pico-8 play session: hold ← + tap ❎

[t = 1 s] hold ← ~1s, tap ❎ ~2×
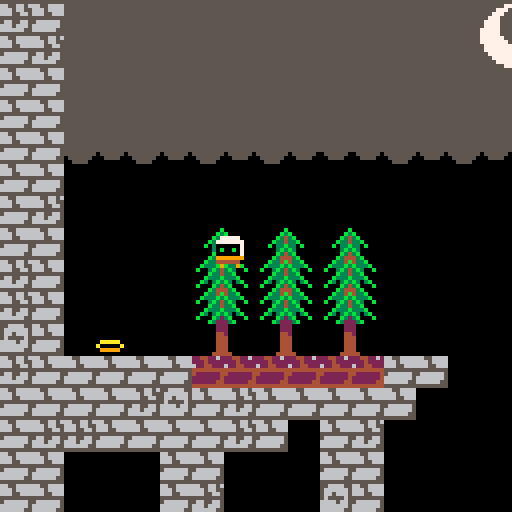
[t = 2 s] hold ← ~2s, tap ❎ ~4×
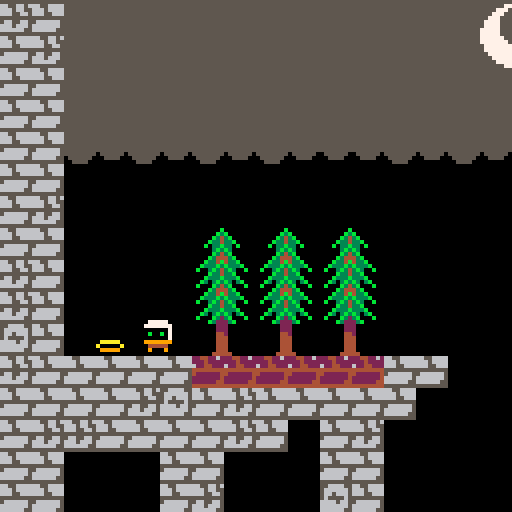
[t = 4 s] hold ← ~4s, tap ❎ ~7×
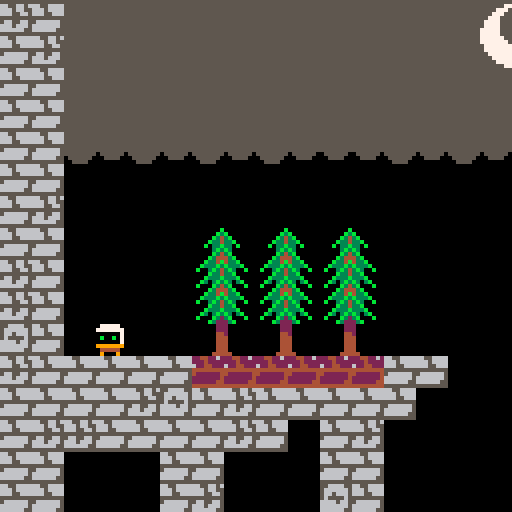
[t = 6 s] hold ← ~6s, tap ❎ ~10×
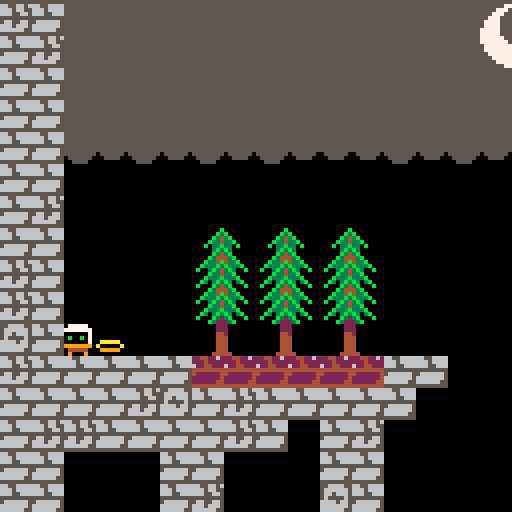

pico-8 cartridge
version 27
__lua__
-- vania
--
root=0
player=32

init={}
update={}
draw={}

function _init()
	for i=0,127 do
		for j=0,63 do
			if mget(i,j)==1 then
				if rnd(100)>94 then
					mset(i,j,3)
				elseif rnd(100)>76 then
					mset(i,j,2)
				end
			end
		end
	end
	set_transparent(1)
	section=0
	sleep=0
	rumble=0
	actors={}
	game=make(root,0,0,0,0)
	pl=make(player,59,114,1,1)
end

function _update()
	if unsleep() then
		for a in all(actors) do
			a.update(a)
			a.t+=1
		end
	end
end

function _draw()
	cls(0)
	camera(game.x,game.y)
	shadow(pl.x,pl.y)
	for a in all(actors) do
		a.draw(a)
	end
end
-->8
-- entity
--
function make(f,x,y,w,h)
	local a={
		t=0,
		f=f,
		x=x,
		y=y,
		w=w,
		h=h,
		dx=0,
		dy=0,
		update=update[f],
		draw=draw[f]
	}
	init[f](a)
	add(actors,a)
	return a
end

init[root]=function(a)end
update[root]=function(a)end
draw[root]=function(a)
	map(0,0,0,0,128,64)
end

init[player]=function(a)
	a.hat=player-16+flr(rnd(2))
end
update[player]=function(a)
	control(a)
	jump(a)
	move(a)
	fall(a)
	physics(a)
	follow(a.x,a.y)
end
draw[player]=function(a)
	local f=anim_walk(a)
	local y=anim_hat(a,f)
	sprite(a.hat,a.x,y,1,1,a.z)
	sprite(f,a.x,a.y,1,1,a.z)
end
-->8
-- component
--
function control(a)
	if btn(0) and btn(1) then
		a.dx=0
	elseif btn(0) then
		a.dx=-3
		a.z=true
	elseif btn(1) then
		a.dx=3
		a.z=false
	end
end

function jump(a)
	a.fastfall=btn(3) and a.dy>5
	if btn(4) and not btn(3) then
		if a.land and a.rel then
			a.land=false
			a.dy=-7
		end
		a.rel=false
	else
		a.rel=true
	end
end

function move(a)
	if(abs(a.dx)<1)return
	for i=1,abs(a.dx) do
		a.x+=sgn(a.dx)
		for j=1,6,5 do
			local t=mget((a.x+j)/8,a.y/8)
			if fget(t,1) then
				a.x-=sgn(a.dx)
				a.dx=0
				return
			end
		end
	end
end

function fall(a)
	for i=1,abs(a.dy) do
		a.y+=sgn(a.dy)
		for j=1,6,5 do
			t=mget((a.x+j)/8,a.y/8)
			if fget(t,1) then
				a.y-=sgn(a.dy)
				a.land=true
				return
			end
			a.land=false
		end
		if a.dy<0 then
			for j=1,6,5 do
				t=mget((a.x+j)/8,(a.y-8)/8)
				if fget(t,1) then
					a.y-=sgn(a.dy)
					return
				end
			end
		end
	end
end

function physics(a)
	if(a.dx!=0)a.dx-=sgn(a.dx)
	if(abs(a.dx)<1)a.dx=0
	if a.fastfall then
		a.dy=14
	else
		a.dy=min(a.dy+1,6)
	end
end

function follow(x,y)
	local camx,camy=0,0
	local sect=0
	if x<384 then
		camx=min(max(x-60,0),256)
		camy=flr(y/256)*256
		camy=min(max(y-88,camy),camy+128)
		camy=max(camy,31)
	elseif x<896 then
		camx=min(max(x-60,384),768)
		camy=flr(y/128)*128
		sect=1
	else
		camx=min(max(x-60,896),896)
		camy=flr(y/128)*128
		sect=2
	end
	if section!=sect then
		section=sect
		sleep=6
	else
		game.x=camx
		game.y=camy
	end
end

function anim_walk(a)
	local f=a.f+1
	if a.land then
		if abs(a.dx)>1 then
			f=a.f+(a.t/4)%4
		end
	elseif a.dy<3 then
		f=a.f+2
	end
	return flr(f)
end

function anim_hat(a,f)
	local dy=(f%2==0) and 1 or 0
	return a.y-dy-7
end

function sprite(f,x,y,w,h,z)
	spr(f,x,y-h*8+1,w,h,z)
end

function shadow(x,y)
	if y>256 then
		circfill(x+3,y-4,24,1)
	end
end

function set_transparent(value)
	palt(0,false)
	palt(value,true)
end

function unsleep()
	if(sleep>0)sleep-=1
	return sleep<=0
end
__gfx__
0000000066556666665566565566665500000000000000000000000000000000000000002244226255115555111111111111111b111111115555557777555555
000000006665666666656655566666650000000000000000000000000000000000000000222422225551555511111111111111b3b11111115555777555555555
00700700666556666665566556656665000000000000000000000000000000000000000062244222555115551111111111111b343b1111115557775555555555
0007700055555555555555555655556500000000000000000000000000000000000000004444444411111111111111111111b33433b111115577755555555555
000770005666666556655665666656650000000000000000000000000000000000000000422222241555555111111111111b133b331b11115777755555555555
007007006666666566656665666666650000000000000000000000000000000000000000222222245555555111111111111113b3b31111115777755555555555
00000000666666556666665566666655000000000000000000000000000000000000000022222244555555111111111111111b343b1111117777755555555557
0000000055555555555555555555555500000000000000000000000000000000000000004444444411111111111111111111b34443b111117777755555555557
111111111111111111111111111111111ddddd1111cc1111111111111111111100000000000000000000000000000000111b334b433b11117777775555555557
111111111111111111111111111111111ddddd1111ccc11111111111111111110000000000000000000000000000000011b333b3b333b1117777777555555577
111111111111111111111111111111111ddddd1111ccc1111111111111111111000000000000000000000000000000001b113b343b311b115777777755555775
111111111111111111111111111111111ddddd111ccccc111111111111111111000000000000000000000000000000001111b33433b111115777777777777775
11111111111111111eeee111188881111ddddd111ccccc11a1a1a1a11aaaaa1100000000000000000000000000000000111b333b333b11115577777777777755
1111111111111111eeefff1188877711100aa011100aa011aaaaaaa1a00000a10000000000000000000000000000000011b313b3b313b1115557777777777555
1111111171111171eeeeeeee88888888ddddddd1ccccccc19999999109999901000000000000000000000000000000001b111b343b111b115555777777775555
1777771171111171000000000000000000000001000000010000000110000011000000000000000000000000000000001111b34443b111115555557777555555
777777711111111177777771111111110000000000000000000000000000000000000000000000000000000000000000111b334b433b11115555555555555555
70000001777777717000000177777771000000000000000000000000000000000000000000000000000000000000000011b333b3b333b1115555555555555555
70b00b017000000170b00b017000000100000000000000000000000000000000000000000000000000000000000000001b113b343b311b115555555555555555
7000000170b00b017000000170b00b0100000000000000000000000000000000000000000000000000000000000000001111b33433b111115555555555555555
999999917000000199999991700000010000000000000000000000000000000000000000000000000000000000000000111b333b333b11115555555555555555
14444411999999911444441199999991000000000000000000000000000000000000000000000000000000000000000011b313b3b313b1115555555555555555
1911191114444411911111911444441100000000000000000000000000000000000000000000000000000000000000001b111b323b111b115555555555555555
1111111119111911111111119111119100000000000000000000000000000000000000000000000000000000000000001111b32223b111115555555555555555
00000000000000000000000000000000000000000000000000000000000000000000000000000000000000000000000011111122211111115555555555555555
00000000000000000000000000000000000000000000000000000000000000000000000000000000000000000000000011111122211111115555555555555555
00000000000000000000000000000000000000000000000000000000000000000000000000000000000000000000000011111144211111115555555555555555
00000000000000000000000000000000000000000000000000000000000000000000000000000000000000000000000011111144411111115555555555555555
00000000000000000000000000000000000000000000000000000000000000000000000000000000000000000000000011111144411111115555555555555555
00000000000000000000000000000000000000000000000000000000000000000000000000000000000000000000000011111144411111115555555515555551
00000000000000000000000000000000000000000000000000000000000000000000000000000000000000000000000011111144411111111555555111555511
00000000000000000000000000000000000000000000000000000000000000000000000000000000000000000000000011111444441111111155551111111111
00000000000000000000000000000000000000000000000000000000000000000000000000000000000000000000000000000000000000000000000000000000
00000000000000000000000000000000000000000000000000000000000000000000000000000000000000000000000000000000000000000000000000000000
00000000000000000000000000000000000000000000000000000000000000000000000000000000000000000000000000000000000000000000000000000000
00000000000000000000000000000000000000000000000000000000000000000000000000000000000000000000000000000000000000000000000000000000
00000000000000000000000000000000000000000000000000000000000000000000000000000000000000000000000000000000000000000000000000000000
00000000000000000000000000000000000000000000000000000000000000000000000000000000000000000000000000000000000000000000000000000000
00000000000000000000000000000000000000000000000000000000000000000000000000000000000000000000000000000000000000000000000000000000
00000000000000000000000000000000000000000000000000000000000000000000000000000000000000000000000000000000000000000000000000000000
00000000000000000000000000000000000000000000000000000000000000000000000000000000000000000000000000000000000000000000000000000000
00000000000000000000000000000000000000000000000000000000000000000000000000000000000000000000000000000000000000000000000000000000
00000000000000000000000000000000000000000000000000000000000000000000000000000000000000000000000000000000000000000000000000000000
00000000000000000000000000000000000000000000000000000000000000000000000000000000000000000000000000000000000000000000000000000000
00000000000000000000000000000000000000000000000000000000000000000000000000000000000000000000000000000000000000000000000000000000
00000000000000000000000000000000000000000000000000000000000000000000000000000000000000000000000000000000000000000000000000000000
00000000000000000000000000000000000000000000000000000000000000000000000000000000000000000000000000000000000000000000000000000000
00000000000000000000000000000000000000000000000000000000000000000000000000000000000000000000000000000000000000000000000000000000
00000000000000000000000000000000000000000000000000000000000000000000000000000000000000000000000000000000000000000000000000000000
00000000000000000000000000000000000000000000000000000000000000000000000000000000000000000000000000000000000000000000000000000000
00000000000000000000000000000000000000000000000000000000000000000000000000000000000000000000000000000000000000000000000000000000
00000000000000000000000000000000000000000000000000000000000000000000000000000000000000000000000000000000000000000000000000000000
00000000000000000000000000000000000000000000000000000000000000000000000000000000000000000000000000000000000000000000000000000000
00000000000000000000000000000000000000000000000000000000000000000000000000000000000000000000000000000000000000000000000000000000
00000000000000000000000000000000000000000000000000000000000000000000000000000000000000000000000000000000000000000000000000000000
00000000000000000000000000000000000000000000000000000000000000000000000000000000000000000000000000000000000000000000000000000000
00000000000000000000000000000000000000000000000000000000000000000000000000000000000000000000000000000000000000000000000000000000
00000000000000000000000000000000000000000000000000000000000000000000000000000000000000000000000000000000000000000000000000000000
00000000000000000000000000000000000000000000000000000000000000000000000000000000000000000000000000000000000000000000000000000000
00000000000000000000000000000000000000000000000000000000000000000000000000000000000000000000000000000000000000000000000000000000
00000000000000000000000000000000000000000000000000000000000000000000000000000000000000000000000000000000000000000000000000000000
00000000000000000000000000000000000000000000000000000000000000000000000000000000000000000000000000000000000000000000000000000000
00000000000000000000000000000000000000000000000000000000000000000000000000000000000000000000000000000000000000000000000000000000
00000000000000000000000000000000000000000000000000000000000000000000000000000000000000000000000000000000000000000000000000000000
1010000000101000000010100000000000000000000000b0b0b0b0b0b0b0b0b0b0b0b0b0b0b0b0b0b0b0b0b0b0b0101010100000000000000000000000000000
00000000000000000000000000000000000000000000000000000000000000000000000000000000000000000000000000000000000000000000000000001010
10100000001010000000101000000000000000000000000000000000000000000000000000000000000000000000101010100000000000000000000000000000
00000000000000000000000000000000000000000000000000000000000000000000000000000000000000000000000000000000000000000000000000001010
10100000001010000000101000000000000000000000000000000000000000000000000000000000000000000000101010100000000000000000000000000000
00000000000000000000000000000000000000000000000000000000000000000000000000000000000000000000000000000000000000000000000000001010
10100000001010000000101000000000000000000000000000000000000000000000000000000000000000000000101010100000000000000000000000000000
00000000000000000000000000000000000000000000000000000000000000000000000000000000000000000000000000000000000000000000000000001010
10100000001010000000101000000000000000000000000000000000000000000000000000000000000000000000101010100000000000000000000000000000
00000000000000000000000000000000000000000000000000000000000000000000000000000000000000000000000000000000000000000000000000001010
10100000001010000000101000000000000000000000000000000000000000000000000000000000000000000000101010100000000000000000000000000000
00000000000000000000000000000000000000000000000000000000000000000000000000000000000000000000000000000000000000000000000000001010
10100000001010000000101000000000000000000000000000000000000000000000000000000000000000000000101010100000000000000000000000000000
00000000000000000000000000000000000000000000000000000000000000000000000000000000000000000000000000000000000000000000000000001010
10100000001010000000101000000000000000000000000000000000000000000000000000000000000000000000101010100000000000000000000000000000
00000000000000000000000000000000000000000000000000000000000000000000000000000000000000000000000000000000000000000000000000001010
10100000001010000000101000000000000000000000000000000000000000000000000000000000000000000000101010100000000000000000000000000000
00000000000000000000000000000000000000000000000000000000000000000000000000000000000000000000000000000000000000000000000000001010
10100000001010000000101000000000000000000000000000000000000000000000000000000000000000000000101010100000000000000000000000000000
00000000000000000000000000000000000000000000000000000000000000000000000000000000000000000000000000000000000000000000000000001010
10100000001010000000101000000000000000000000000000000000000000000000000000000000000000000000101010100000000000000000000000000000
00000000000000000000000000000000000000000000000000000000000000000000000000000000000000000000000000000000000000000000000000001010
10100000001010000000101000000000000000000000000000000000000000000000000000000000000000000000101010100000000000000000000000000000
00000000000000000000000000000000000000000000000000000000000000000000000000000000000000000000000000000000000000000000000000001010
10100000001010000000101000000000000000000000000000000000000000000000000000000000000000000000101010100000000000000000000000000000
00000000000000000000000000000000000000000000000000000000000000000000000000000000000000000000000000000000000000000000000000001010
1010000000a0a0000000a0a000000000000000000000000000000000000000000000000000000000000000000000101010100000000000000000000000000000
00000000000000000000000000000000000000000000000000000000000000000000000000000000000000000000000000000000000000000000000000001010
1010005100a0a0000000a0a000000000000000000000000000000000000000000000000000000000000000000000101010100000000000000000000000000000
00000000000000000000000000000000000000000000000000000000000000000000000000000000000000000000000000000000000000000000000000001010
10101010101010101010101010101010101010100000001010101010100000000000000000000000000000000000101010100000000000000000000000101010
10101010101010101010101010101010101010100000001010101010100000000010101010101010101010101010101010101010101010101010000000001010
10101010101010101010101010101010101010000000000010101010000000000000000000000000000000000000101010100000000000000000000000001010
10101010101010101010101010101010101010000000000010101010000000000000101010101010101010101010101010101010101010000000000000001010
10100000001010000000101000000000000000000000000000101000000000000000000000000000000000000000101010100000000000000000000000000000
00000000001010000000000000000000000000000000000000101000000000000000000000000000000000000010100000000000000000000000000000101010
10100000001010000000101000000000000000000000000000101000000000000000000000000000000000000000101010100000000000000000000000000000
00000000001010000000000000000000000000000000000000101000000000000000000000000000000000000010100000000000000000000000000000101010
10100000001010000000101000000000000000000000000000101000000000000000000000000000000000000000101010100000000000000000000000000000
00000000001010000000000000000000000000000000000000101000000000000000000000000000000000000010100000000000000000000000000000101010
10100000001010000000101000000000000000000000000000101000000000000000000000000000000000000000101010100000000000000000000000000000
00000000001010000000000000000000000000000000000000101000000000000000000000000000000000000010100000000000000000000000000010101010
10100000001010000000101000000000000000000000000000101000000000000000000000000000000000000000101010100000000000000000000000000000
00000000001010000000000000000000000000000000000000101000000000000000000000000000000000000010100000000000000000000000000010101010
10100000001010000000101000000000000000000000000000101000000000000000000000000000000000000000101010100000000000000000000000000000
00000000001010000000000000000000000000000000000000101000000000000000000000000000000000000010100000000000000000000000000010101010
10100000001010000000101000000000000000001010000000101000000000000000000000000000000000000000101010100000000000000000000000000000
00000000001010000000000000000000000000000000000000101000000000000000000000000000000000000010100000000000000000000000001010101010
10100000001010000000101000000000000000001010000000101000000000000000000000000000000000000000000000000000000000000000000000000000
00000000001010000000000000000000000000000000000000101000000000000000000000000000000000000010100000000000000000000000001030101010
10100000001010000000101000000010100000001010000000101000000000000000000000000000000000000000000000000000000000000000000000000000
00000000001010000000000000000000000000000000000000101000000000000000000000000000000000000010100000000000000000000000001010101010
10100000001010000000101000000010100000001010000000101000000000000000000000000000000000000000000000000000000000000000000000000000
00000000001010000000000000000000000000000000000000101000000000000000000000000000000000000010100000000000000000000000101010101010
1010000000a0a0000000a0a0000000a0a0000000a0a0000000a0a000000010100000000000000000000000000000000000000000000000000000000000000000
1010000000a0a0000000000000000000000000000000000000a0a0000000000000000000000000000000000000a0a00000000000000000000000101010101010
1010003100a0a0000000a0a0000000a0a0000000a0a0000000a0a000000010101010101010101010101010101010101010101010101010101010101010101010
1010000000a0a0000000000000000000000000000000000000a0a0000000000000000000000000000000000000a0a00000000000000000000000101010101010
10101010101010101010101010101010101010101010101010101010101010101010101010101010101010101010101010101010101010101010101010101010
10101010101010101010101010101010101010101010101010101010101010101010101010101010101010101010101010101010101010101010101010101010
10101010101010101010101010101010101010101010101010101010101010101010101010101010101010101010101010101010101010101010101010101010
10101010101010101010101010101010101010101010101010101010101010101010101010101010101010101010101010101010101010101010101010101010
10101010101010101010101010101010101010101010101010101010101010101010101010101010101010101010101010101010101010101010101010101010
10101010101010101010101010101010101010101010101010101010101010101010101010101010101010101010101010101010101010101010101010101010
__gff__
0002020200000000000200020000000008080808080808080000000000000000000000000000000000000000000000000000000000000000000000000000000000000000000000000000000000000000000000000000000000000000000000000000000000000000000000000000000000000000000000000000000000000000
0000000000000000000000000000000000000000000000000000000000000000000000000000000000000000000000000000000000000000000000000000000000000000000000000000000000000000000000000000000000000000000000000000000000000000000000000000000000000000000000000000000000000000
__map__
01012e2e2e2e2e2e2e2e2e2e2e2e2e2e2e2e2e2e2e2e2e2e2e2e2e2e2e2e2e2e2e2e2e2e2e2e2e2e2e2e2e2e2e2e01010101000000000000000000000000000000000000000000000000000000000000000000000000000000000000000000000000000000000000000000000000000000000000000000000000000000000101
01012e2e2e2e2e2e2e2e2e2e2e2e2e2e2e2e2e2e2e2e2e2e2e2e2e2e2e2e2e2e2e2e2e2e2e2e2e2e2e2e2e2e2e2e01010101000000000000000000000000000000000000000000000000000000000000000000000000000000000000000000000000000000000000000000000000000000000000000000000000000000000101
01012e2e2e2e2e2e2e2e2e2e2e2e2e2e2e2e2e2e2e2e2e2e2e2e2e2e2e2e2e2e2e2e2e2e2e2e2e2e2e2e2e2e2e2e01010101000000000000000000000000000000000000000000000000000000000000000000000000000000000000000000000000000000000000000000000000000000000000000000000000000000000101
01012e2e2e2e2e2e2e2e2e2e2e2e2e2e2e2e2e2e2e2e2e2e2e2e2e2e2e2e2e2e2e2e2e2e2e2e2e2e2e2e2e2e2e2e01010101000000000000000000000000000000000000000000000000000000000000000000000000000000000000000000000000000000000000000000000000000000000000000000000000000000000101
01012e2e2e2e2e2e2e2e2e2e2e2e2e0e0f2e2e2e2e2e2e2e2e2e2e2e2e2e2e2e2e2e2e2e2e2e2e2e2e2e2e2e2e2e01010101000000000000000000000000000000000000000000000000000000000000000000000000000000000000000000000000000000000000000000000000000000000000000000000000000000000101
01012e2e2e2e2e2e2e2e2e2e2e2e2e1e1f2e2e2e2e2e2e2e2e2e2e2e2e2e2e2e2e2e2e2e2e2e2e2e2e2e2e2e2e2e01010101000000000000000000000000000000000000000000000000000000000000000000000000000000000000000000000000000000000000000000000000000000000000000000000000000000000101
01012e2e2e2e2e2e2e2e2e2e2e2e2e2e2e2e2e2e2e2e2e2e2e2e2e2e2e2e2e2e2e2e2e2e2e2e2e2e2e2e2e2e2e2e01010101000000000000000000000000000000000000000000000000000000000000000000000000000000000000000000000000000000000000000000000000000000000000000000000000000000000101
01012e2e2e2e2e2e2e2e2e2e2e2e2e2e2e2e2e2e2e2e2e2e2e2e2e2e2e2e2e2e2e2e2e2e2e2e2e2e2e2e2e2e2e2e01010101000000000000000000000000000000000000000000000000000000000000000000000000000000000000000000000000000000000000000000000000000000000000000000000000000000000101
01013e3f3e3f3e3f3e3f3f3f3e3f3e3f3e3f3e3f3e3f3f3f3e3f3e3f3e3f3e3f3f3e3f3e3f3e3f3e3f3e3f3e3f3e01010101000000000000000000000000000000000000000000000000000000000000000000000000000000000000000000000000000000000000000000000000000000000000000000000000000000000101
01010000000000000000000000000000000000000000000b0000000000000000000000000000000000000000000001010101000000000000000000000000000000000000000000000000000000000000000000000000000000000000000000000000000000000000000000000000000000000000000000000000000000000101
01010000000000000000000000000000000000000000000b0000000000000000000000000000000000000000000001010101000000000000000000000000000000000000000000000000000000000000000000000000000000000000000000000000000000000000000000000000000000000000000000000000000000000101
0101000000000c0d0c0d0c0d00000000000000000000000b0000000000000000000000000000000000000000000001010101000000000000000000000000000000000000000000000000000000000000000000000000000000000000000000000000000000000000000000000000000000000000000000000000000000000101
0101000000001c1d1c1d1c1d00000000000000000000000b0000000000000000000000000000000000000000000001010101000000000000000000000000000000000000000000000000000000000000000000000000000000000000000000000000000000000000000000000000000000000000000000000000000000000101
0101000000002c2d2c2d2c2d00000000000000000000000b0000000000000000000000000000000000000000000001010101000000000000000000000000000000000000000000000000000000000000000000000000000000000000000000000000000000000000000000000000000000000000000000000000000000000101
0101001700003c3d3c3d3c3d00000000000000000000000b0000000000000000000000000000000000000000000001010101000000000000000000000000000000000000000000000000000000000000000000000000000000000000000000000000000000000000000000000000000000000000000000000000000000000101
01010101010109090909090901010000000000000000000b0000000000000000000000000000000000000000000001010101000000000000000000000000000000000000000000000000000000000000000000000000000000000000000000000000000000000000000000000000000000000000000000000000000000000101
01010101010101010101010101000000000000000000000b0000000000000000000000000000000000000000000001010101000000000000000000000000000000000000000000000000000000000000000000000000000000000000000000000000000000000000000000000000000000000000000000000000000000000101
01010101010101010100010100000000000000000000000b0000000000000000000000000000000000000000000001010101000000000000000000000000000000000000000000000000000000000000000000000000000000000000000000000000000000000000000000000000000000000000000000000000000000000101
01010000000101000000010100000000000000000000000b0000000000000000000000000000000000000000000001010101000000000000000000000000000000000000000000000000000000000000000000000000000000000000000000000000000000000000000000000000000000000000000000000000000000000101
01010000000101000000010100000000000000000000000b0000000000000000000000000000000000000000000001010101000000000000000000000000000000000000000000000000000000000000000000000000000000000000000000000000000000000000000000000000000000000000000000000000000000000101
01010000000101000000010100000000000000000000000b0000000000000000000000000000000000000000000001010101000000000000000000000000000000000000000000000000000000000000000000000000000000000000000000000000000000000000000000000000000000000000000000000000000000000101
01010000000101000000010100000000000000000000000b0000000000000000000000000000000000000000000001010101000000000000000000000000000000000000000000000000000000000000000000000000000000000000000000000000000000000000000000000000000000000000000000000000000000000101
01010000000101000000010100000000000000000000000b0000000000000000000000000000000000000000000001010101000000000000000000000000000000000000000000000000000000000000000000000000000000000000000000000000000000000000000000000000000000000000000000000000000000000101
01010000000101000000010100000000000000000000000b0000000000000000000000000000000000000000000001010101000000000000000000000000000000000000000000000000000000000000000000000000000000000000000000000000000000000000000000000000000000000000000000000000000000000101
01010000000101000000010100000000000000000000000b0000000000000000000000000000000000000000000001010101000000000000000000000000000000000000000000000000000000000000000000000000000000000000000000000000000000000000000000000000000000000000000000000000000000000101
01010000000101000000010100000000000000000000000b0000000000000000000000000000000000000000000001010101000000000000000000000000000000000000000000000000000000000000000000000000000000000000000000000000000000000000000000000000000000000000000000000000000000000101
01010000000101000000010100000000000000000000000b0000000000000000000000000000000000000000000001010101000000000000000000000000000000000000000000000000000000000000000000000000000000000000000000000000000000000000000000000000000000000000000000000000000000000101
01010000000101000000010100000000000000000000000b0000000000000000000000000000000000000000000001010101000000000000000000000000000000000000000000000000000000000000000000000000000000000000000000000000000000000000000000000000000000000000000000000000000000000101
01010000000101000000010100000000000000000000000b0000000000000000000000000000000000000000000001010101000000000000000000000000000000000000000000000000000000000000000000000000000000000000000000000000000000000000000000000000000000000000000000000000000000000101
01010000000101000000010100000000000000000000000b0000000000000000000000000000000000000000000001010101000000000000000000000000000000000000000000000000000000000000000000000000000000000000000000000000000000000000000000000000000000000000000000000000000000000101
01010000000101000000010100000000000000000000000b0000000000000000000000000000000000000000000001010101000000000000000000000000000000000000000000000000000000000000000000000000000000000000000000000000000000000000000000000000000000000000000000000000000000000101
01010000000101000000010100000000000000000000000b0000000000000000000000000000000000000000000001010101000000000000000000000000000000000000000000000000000000000000000000000000000000000000000000000000000000000000000000000000000000000000000000000000000000000101
